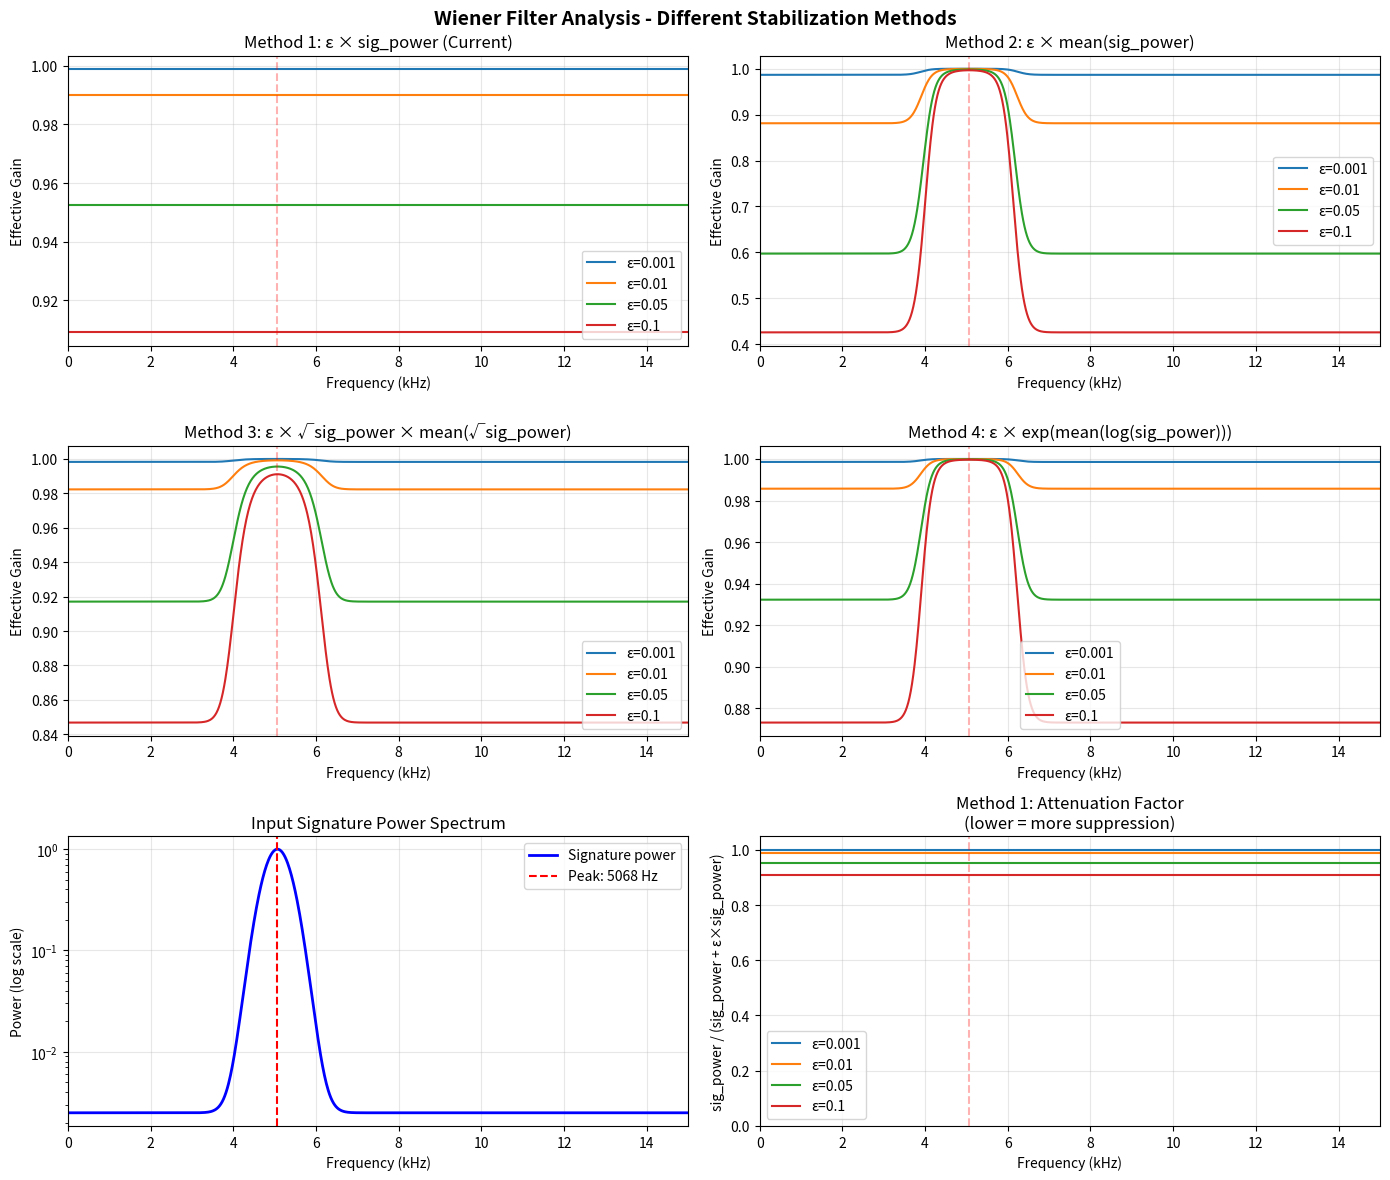

This figure's Python source:
"""
Analyze the deconvolution filter response to understand the notch issue
"""
import numpy as np
import matplotlib.pyplot as plt
from pathlib import Path

# Simulate what happens in the deconvolution

# Use the extracted wavelet properties from previous analysis
# Trace 6415 (0-indexed): Peak at 5068 Hz
# Let's create a synthetic wavelet spectrum similar to what we observed

fs = 50_000  # Hz
n_samples = 3256
dt = 1/fs
freqs = np.fft.rfftfreq(n_samples, dt)

# Create a simplified model of the signature spectrum
# Peaked around 5000 Hz with some bandwidth
center_freq = 5068
bandwidth = 1000
sig_amplitude = np.exp(-((freqs - center_freq)**2) / (2 * (bandwidth/2.355)**2))
sig_amplitude = sig_amplitude / np.max(sig_amplitude)  # normalize

# Add some realistic noise floor
sig_amplitude = sig_amplitude * 0.95 + 0.05

# Convert to complex FFT (assuming minimum phase for simplicity)
sig_fft = sig_amplitude.astype(complex)
sig_power = np.abs(sig_fft)**2

# Test different Wiener filter formulations
epsilon_values = [0.001, 0.01, 0.05, 0.1]

fig, axes = plt.subplots(3, 2, figsize=(14, 12))
fig.suptitle('Wiener Filter Analysis - Different Stabilization Methods', fontsize=14, fontweight='bold')

# Method 1: Current implementation (proportional stabilization)
ax = axes[0, 0]
for eps in epsilon_values:
    stabilization = eps * sig_power
    wiener_filter = np.conj(sig_fft) / (sig_power + stabilization)
    gain = np.abs(wiener_filter) * np.abs(sig_fft)  # Effective gain
    ax.plot(freqs/1000, gain, label=f'ε={eps}', linewidth=1.5)
ax.set_title('Method 1: ε × sig_power (Current)')
ax.set_xlabel('Frequency (kHz)')
ax.set_ylabel('Effective Gain')
ax.set_xlim([0, 15])
ax.legend()
ax.grid(True, alpha=0.3)
ax.axvline(center_freq/1000, color='r', linestyle='--', alpha=0.3, label='Peak freq')

# Method 2: Constant stabilization
ax = axes[0, 1]
for eps in epsilon_values:
    stabilization = eps * np.mean(sig_power)  # Constant
    wiener_filter = np.conj(sig_fft) / (sig_power + stabilization)
    gain = np.abs(wiener_filter) * np.abs(sig_fft)
    ax.plot(freqs/1000, gain, label=f'ε={eps}', linewidth=1.5)
ax.set_title('Method 2: ε × mean(sig_power)')
ax.set_xlabel('Frequency (kHz)')
ax.set_ylabel('Effective Gain')
ax.set_xlim([0, 15])
ax.legend()
ax.grid(True, alpha=0.3)
ax.axvline(center_freq/1000, color='r', linestyle='--', alpha=0.3)

# Method 3: Power-dependent but with exponent
ax = axes[1, 0]
for eps in epsilon_values:
    stabilization = eps * np.sqrt(sig_power) * np.mean(np.sqrt(sig_power))
    wiener_filter = np.conj(sig_fft) / (sig_power + stabilization)
    gain = np.abs(wiener_filter) * np.abs(sig_fft)
    ax.plot(freqs/1000, gain, label=f'ε={eps}', linewidth=1.5)
ax.set_title('Method 3: ε × √sig_power × mean(√sig_power)')
ax.set_xlabel('Frequency (kHz)')
ax.set_ylabel('Effective Gain')
ax.set_xlim([0, 15])
ax.legend()
ax.grid(True, alpha=0.3)
ax.axvline(center_freq/1000, color='r', linestyle='--', alpha=0.3)

# Method 4: Adaptive (stronger at high power)
ax = axes[1, 1]
for eps in epsilon_values:
    # Use geometric mean for stability
    stabilization = eps * np.exp(np.mean(np.log(sig_power + 1e-10)))
    wiener_filter = np.conj(sig_fft) / (sig_power + stabilization)
    gain = np.abs(wiener_filter) * np.abs(sig_fft)
    ax.plot(freqs/1000, gain, label=f'ε={eps}', linewidth=1.5)
ax.set_title('Method 4: ε × exp(mean(log(sig_power)))')
ax.set_xlabel('Frequency (kHz)')
ax.set_ylabel('Effective Gain')
ax.set_xlim([0, 15])
ax.legend()
ax.grid(True, alpha=0.3)
ax.axvline(center_freq/1000, color='r', linestyle='--', alpha=0.3)

# Show the signature power spectrum
ax = axes[2, 0]
ax.semilogy(freqs/1000, sig_power, 'b-', linewidth=2, label='Signature power')
ax.axvline(center_freq/1000, color='r', linestyle='--', label=f'Peak: {center_freq} Hz')
ax.set_xlabel('Frequency (kHz)')
ax.set_ylabel('Power (log scale)')
ax.set_title('Input Signature Power Spectrum')
ax.set_xlim([0, 15])
ax.legend()
ax.grid(True, alpha=0.3)

# Show ratio sig_power / (sig_power + stabilization) for Method 1
ax = axes[2, 1]
for eps in epsilon_values:
    stabilization = eps * sig_power
    ratio = sig_power / (sig_power + stabilization)
    ax.plot(freqs/1000, ratio, label=f'ε={eps}', linewidth=1.5)
ax.set_title('Method 1: Attenuation Factor\n(lower = more suppression)')
ax.set_xlabel('Frequency (kHz)')
ax.set_ylabel('sig_power / (sig_power + ε×sig_power)')
ax.set_xlim([0, 15])
ax.set_ylim([0, 1.05])
ax.legend()
ax.grid(True, alpha=0.3)
ax.axvline(center_freq/1000, color='r', linestyle='--', alpha=0.3)

plt.tight_layout()
plt.savefig('deconvolution_filter_analysis.png', dpi=150, bbox_inches='tight')
print("Saved: deconvolution_filter_analysis.png")
plt.show()

print("\n=== KEY INSIGHTS ===")
print(f"Signature peak frequency: {center_freq} Hz")
print(f"\nFor Method 1 (current: ε × sig_power):")
print("  - Attenuation factor = sig_power / (sig_power + ε×sig_power) = 1/(1+ε)")
print("  - This is CONSTANT across all frequencies!")
print("  - At peak: suppressed by factor 1/(1+ε)")
print("  - At weak frequencies: also suppressed by factor 1/(1+ε)")
print("  - Problem: NO frequency-dependent stabilization - not what we want!")
print(f"\nWith ε=0.01: gain is {1/(1+0.01):.4f} everywhere (99% of signal)")
print(f"With ε=0.1: gain is {1/(1+0.1):.4f} everywhere (91% of signal)")

print("\n=== RECOMMENDATION ===")
print("Method 1 is theoretically correct for Wiener filtering!")
print("The 'notch' you're seeing might be due to:")
print("  1. Phase issues (not addressed by amplitude-only Wiener)")
print("  2. The signature itself having strong power at 5kHz")
print("  3. Need for different epsilon value")
print("  4. Need for additional bandpass filtering post-decon")
